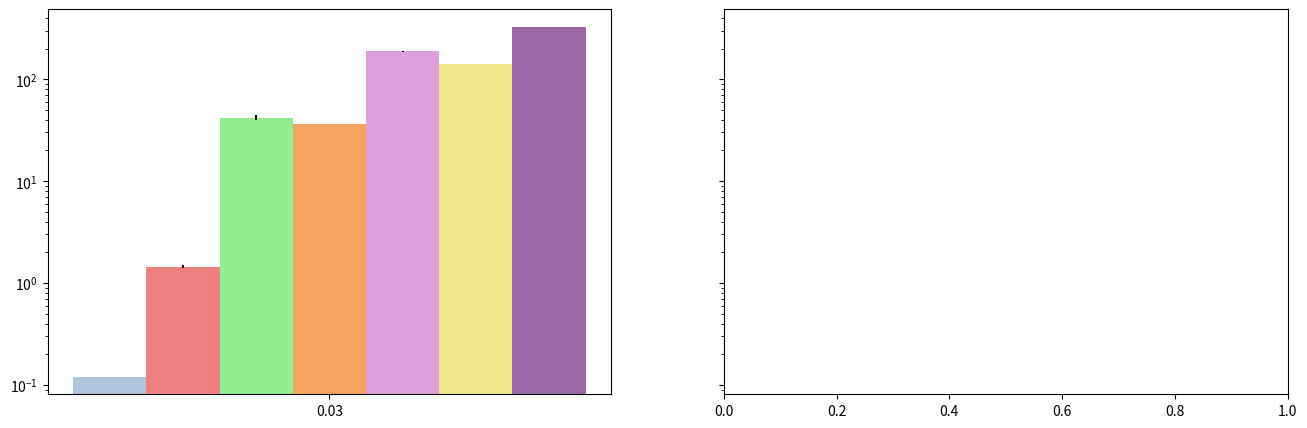

Write the Python code that produced this figure. (Note: this script raises an exception after producing the figure.)
import matplotlib
import matplotlib.pyplot as plt
import numpy as np

"""
Here we plot duration of training the models. 
The results are plotted separately for each dataset, so, if you want
to plot the BoT-IoT resuls you must uncomment where it is said to be done.
"""


# #Bezerra2018 results (Value),(Standard Error)

naive, naive_std = ([0.12]), ([0.0])
decision_tree, decision_tree_std = ([1.45]), ([0.04])
random_forest, random_forest_std = ([42.0]), ([2.4])
svm, svm_std = ([1.4]), ([0.1])
mlp, mlp_std = ([36.5]), ([0.2])
twod_cnn, twod_cnn_std = ([187.2]), ([1.67])
autoencoder, autoencoder_std = ([141.06]), ([1.02])
rnn, rnn_std = ([327.2]), ([1.51])


# #BoT-IoT results (Value), (Standard Error)
# naive, naive_std = ([2.22]), ([0.0001])
# decision_tree, decision_tree_std = ([9.21]), ([2.95])
# random_forest, random_forest_std = ([250.0026]), ([7.99])
# svm, svm_std = ([4.76]), ([0.0048])
# mlp, mlp_std = ([517.77]), ([0.0025])
# twod_cnn, twod_cnn_std = ([808.4]), ([1.9])
# autoencoder, autoencoder_std = ([24.05]), ([0.0012])
# rnn, rnn_std = ([113.51]), ([0.0019])

# ****************
# minimum_value = min(min(naive), min(decision_tree), min(random_forest), min(svm), min(mlp), 
#                     min(twod_cnn), min(autoencoder), min(rnn))
# maximum_value = max(max(naive), max(decision_tree), max(random_forest), max(svm), max(mlp), 
#                     max(twod_cnn), max(autoencoder), max(rnn))

# Chart's bottom (use left on plt.barh if necessary), start from almost the minimum value
# START is quite random, depends on each chart,

# START = round(minimum_value - 5) for starting on the middle. Uncomment lines above for starting at the middle.
# ****************


START = 0

print('Começando em ', START)

# General letters size
SIZE = 40


# Define the lists that will be used to create each bar on the chart
colors_list = ['#B0C4DE', '#F08080', '#90EE90', '#F4A460', '#DDA0DD', '#F0E68C', '#9d67a8']
bars_list = [naive, decision_tree, random_forest, mlp, twod_cnn, autoencoder, rnn]
error_list = [naive_std, decision_tree_std, random_forest_std, mlp_std, twod_cnn_std, 
                autoencoder_std, rnn_std]
label_list = ['Naïve Bayes', 'Árvore de decisão', 'Floresta aleatória', 'MLP', '2DCNN',
                 'Autoencoders', 'LSTM']




# Define the x locations for the groups
ind = np.arange(len(naive))  

# Define the width of the bars
width = 0.01

# The figsize depends on the user
# Here we make 2 graphs on the same figure 
fig, (ax1, ax2) = plt.subplots(1, 2, figsize = (16, 5), sharey = True)

# Plotting bars, using logarithm scale
for index, group in enumerate(bars_list):
    rects = ax1.bar(ind + width * index, np.array(bars_list[index]) - START, width,
                bottom = START,
                yerr = np.array(error_list[index]),
                label = label_list[index],
                color = colors_list[index],
                log = True,
                )

# Add some text for labels, title and custom x-axis tick labels, etc.
ax1.set_xticks(ind + 3.0 * width)
ax1.set_xticklabels(('Bezerra2018','BoT-IoT'), size = SIZE - 12)

# See output to modify the next line
ax1.set_yticklabels(['  0s', '  0s','  0s','  1s', '  10s', '  100s', '  1000s'], size = SIZE - 10)

# Legend on the bottom:
ax1.legend(bbox_to_anchor=(0., -0.4, 1., .098), loc='center',
           ncol=3, mode="expand", borderaxespad=0., fontsize=SIZE - 23)


# Plot the values inside the bars, the sizes must be adjusted depending on the figure:
for first_index, (my_bar, bar_error) in enumerate(zip(bars_list, error_list)):
    for second_index, (v,std) in enumerate(zip(my_bar, bar_error)):
        ax1.text(second_index + 0.11 + first_index/7.7 - second_index / 2.030 , START,   # respective position on x and y axis
        (' (' + str(("%.2f" % v)) + ' +/- ' + str(("%.2f" % std)) + ')s').replace('.',','), # String to be plotted
        color='black',
        rotation = 90, # text is plotted horizontally by default 
        fontsize = SIZE - 18, 
        transform=ax1.transAxes,
        horizontalalignment='center',
        )

# Same thing as the above code, but on the other graph.
# In this case, we are plotting the Bezerra2018 resulted times at left and BoT-IoT at right 

# #BoT-IoT results (Value), (Standard Error)
naive, naive_std = ([2.22]), ([0.0001])
decision_tree, decision_tree_std = ([9.21]), ([2.95])
random_forest, random_forest_std = ([250.0026]), ([7.99])
svm, svm_std = ([4.76]), ([0.0048])
mlp, mlp_std = ([517.77]), ([0.0025])
twod_cnn, twod_cnn_std = ([808.4]), ([1.9])
autoencoder, autoencoder_std = ([24.05]), ([0.0012])
rnn, rnn_std = ([113.51]), ([0.0019])

colors_list = ['#B0C4DE', '#F08080', '#90EE90', '#F4A460', '#DDA0DD', '#F0E68C', '#9d67a8']
bars_list = [naive, decision_tree, random_forest, mlp, twod_cnn, autoencoder, rnn]
error_list = [naive_std, decision_tree_std, random_forest_std, mlp_std, twod_cnn_std, 
                autoencoder_std, rnn_std]
label_list = ['Naïve Bayes', 'Árvore de decisão', 'Floresta aleatória', 'MLP', '2DCNN',
                 'Autoencoders', 'LSTM']

for index, group in enumerate(bars_list):
    rects = ax2.bar(ind + width * index, np.array(bars_list[index]) - START, width,
                bottom = START,
                yerr = np.array(error_list[index]),
                label = label_list[index],
                color = colors_list[index],
                log = True,
                )

ax2.set_xticks(ind + 3.0 * width)
ax2.set_xticklabels(('BoT-IoT', 'Bezerra2018'), size = SIZE - 12)

ax1.set_yticklabels(['  0s', '  0s','  0s','  1s', '  10s', '  100s', '  1000s'], size = SIZE - 10)

for first_index, (my_bar, bar_error) in enumerate(zip(bars_list, error_list)):
    for second_index, (v,std) in enumerate(zip(my_bar, bar_error)):
        ax2.text(second_index + 0.11 + first_index/7.7 - second_index / 2.030 , START,   # respective position on x and y axis
        (' (' + str(("%.2f" % v)) + ' +/- ' + str(("%.2f" % std)) + ')s').replace('.',','), # String to be plotted
        color='black',
        rotation = 90, # text is plotted horizontally by default 
        fontsize = SIZE - 18, 
        transform=ax2.transAxes,
        horizontalalignment='center',
        )



# # For saving the figure. It was proved to be better to save the figure from the generated one on 
# # plt.show() because it represents the real size.
# plt.savefig("histograma_botiot.eps", # file name
#             dpi = 500,  # dot per inch for resolution increase value for more resolution
#             quality = 100, # "1 <= value <= 100" 100 for best qulity
#             format = 'eps',
#            )


fig.tight_layout()


plt.show()